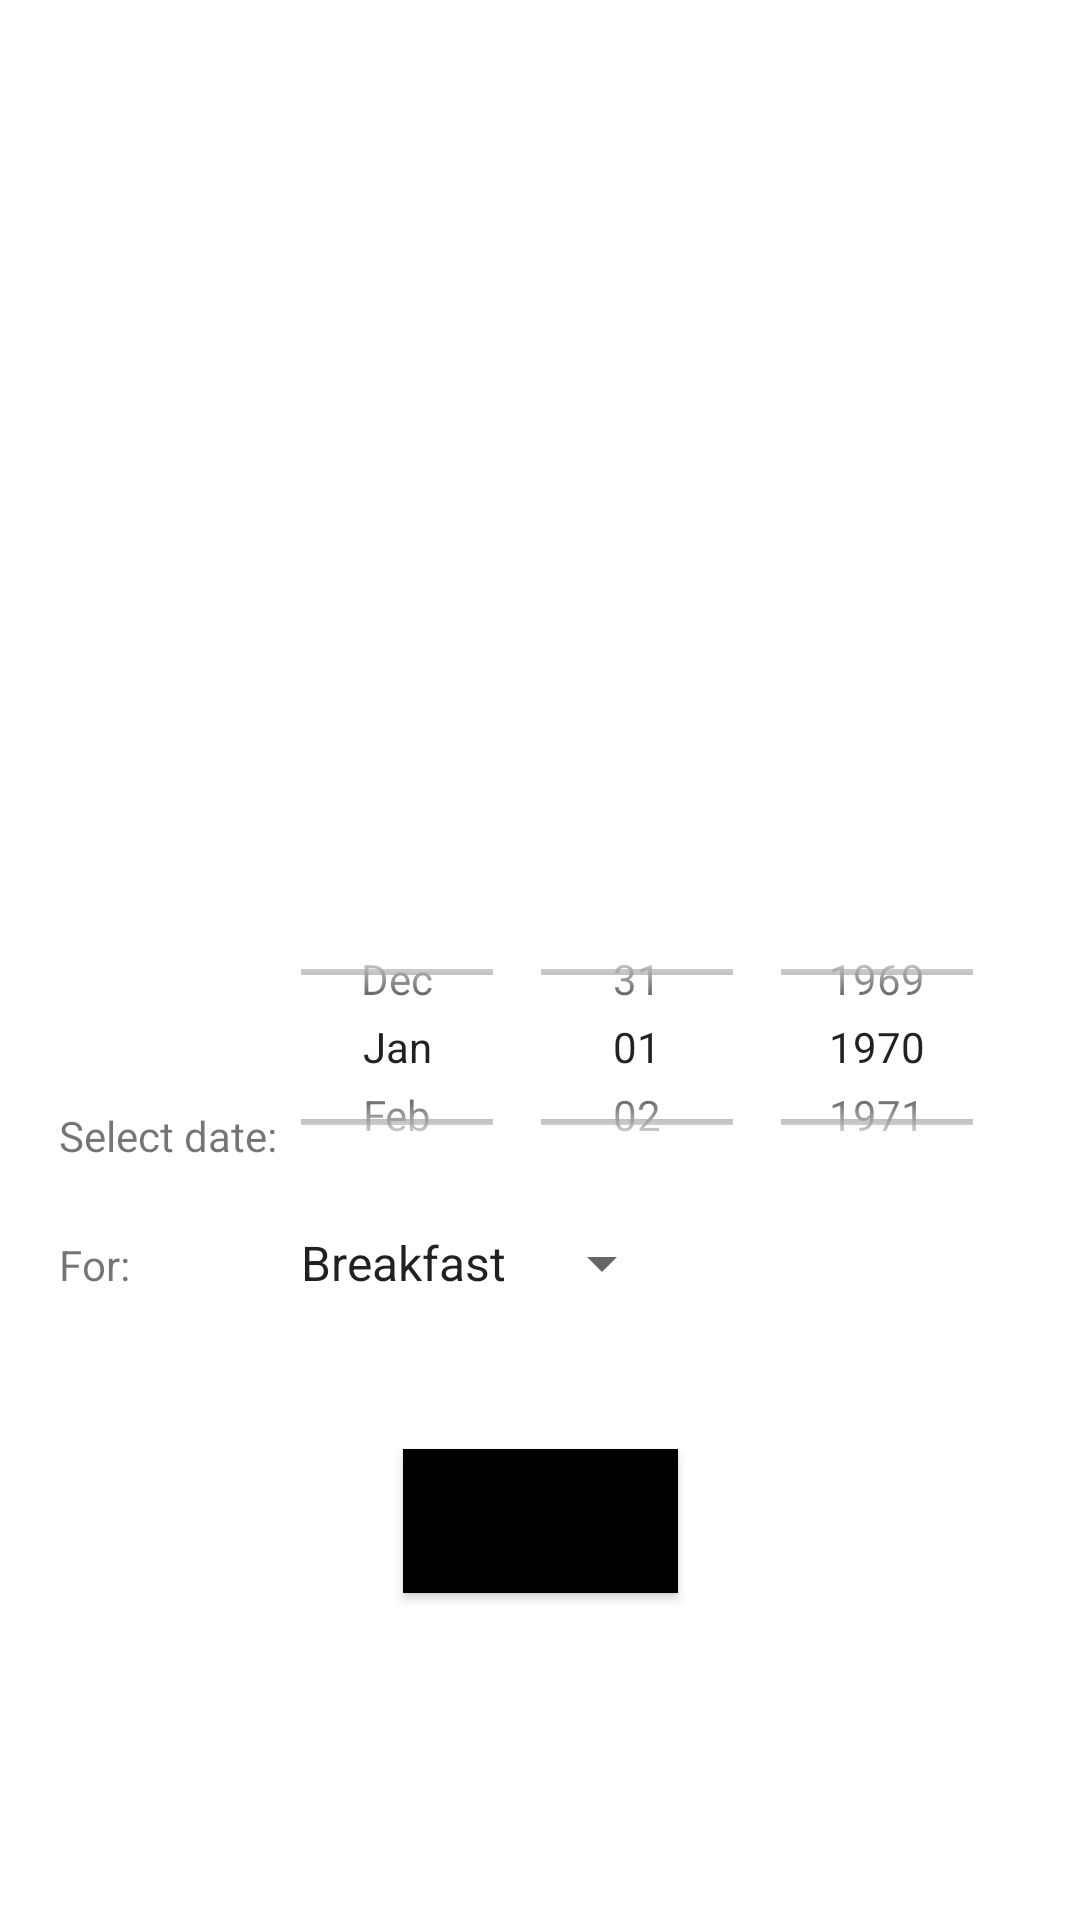

This screen was rendered from an Android layout file. Write that file and the resources it references.
<!-- AndroidManifest.xml: application theme Theme.Projekat2Milica_Bakic_RN342018 -->
<!-- res/layout/activity_saverecipe.xml -->
<?xml version="1.0" encoding="utf-8"?>
<androidx.constraintlayout.widget.ConstraintLayout
    xmlns:android="http://schemas.android.com/apk/res/android" android:layout_width="match_parent"
    android:layout_height="match_parent"
    xmlns:tools="http://schemas.android.com/tools"
    xmlns:app="http://schemas.android.com/apk/res-auto">

    <TextView
        android:id="@+id/recipeTitle"
        android:layout_width="wrap_content"
        android:layout_height="wrap_content"
        app:layout_constraintTop_toTopOf="parent"
        app:layout_constraintEnd_toEndOf="parent"
        app:layout_constraintStart_toStartOf="parent"
        android:layout_marginStart="16dp"
        android:layout_marginTop="30dp"
        android:textStyle="bold"/>

    <ImageView
        android:id="@+id/recipePicture"
        android:layout_width="match_parent"
        android:layout_height="200dp"
        android:layout_marginTop="20dp"
        app:layout_constraintTop_toBottomOf="@id/recipeTitle"
        app:layout_constraintEnd_toEndOf="parent"
        app:layout_constraintStart_toStartOf="parent"/>

    <GridLayout
        android:id="@+id/GridLayout"
        app:layout_constraintEnd_toEndOf="parent"
        app:layout_constraintTop_toBottomOf="@id/recipePicture"
        app:layout_constraintStart_toStartOf="parent"
        android:layout_width="wrap_content"
        android:layout_height="wrap_content"
        android:columnCount="2"
        android:rowCount="4"
        android:layout_marginTop="30dp"
        android:layout_marginBottom="20dp"
        android:orientation="horizontal"
        tools:context=".GridXMLActivity"
        tools:ignore="MissingConstraints">

    <TextView
        android:id="@+id/labelDate"
        android:layout_marginTop="70dp"
        app:layout_constraintEnd_toEndOf="parent"
        app:layout_constraintStart_toStartOf="parent"
        android:layout_width="wrap_content"
        android:layout_height="wrap_content"
        android:text="@string/saveDate"/>

        <DatePicker
            android:id="@+id/datePicker1"
            android:layout_width="wrap_content"
            android:layout_height="100dp"
            android:calendarViewShown="false"
            android:datePickerMode="spinner"/>

    <TextView
        android:id="@+id/labelFor"
        android:layout_marginTop="10dp"
        app:layout_constraintEnd_toEndOf="parent"
        app:layout_constraintStart_toStartOf="parent"
        android:layout_width="wrap_content"
        android:layout_height="wrap_content"
        android:text="@string/saveFor"/>

        <Spinner
            android:id="@+id/spinner"
            android:layout_width="wrap_content"
            android:layout_height="wrap_content"
            android:entries="@array/spinnerItems"
            android:layout_marginTop="10dp"
            app:layout_constraintEnd_toEndOf="parent"
            app:layout_constraintStart_toStartOf="parent"/>

    </GridLayout>

    <Button
        android:id="@+id/saveRecipeBtn"
        android:background="@color/black"
        android:layout_width="wrap_content"
        android:layout_height="wrap_content"
        app:layout_constraintTop_toBottomOf="@id/GridLayout"
        app:layout_constraintStart_toStartOf="parent"
        app:layout_constraintEnd_toEndOf="parent"
        android:layout_marginTop="50dp"
        android:layout_marginBottom="30dp"
        android:text="@string/btnAddToMenu"/>


</androidx.constraintlayout.widget.ConstraintLayout>
<!-- resources referenced by this layout -->
<resources>
  <string-array name="spinnerItems">
          <item>Breakfast</item>
          <item>Lunch</item>
          <item>Dinner</item>
      </string-array>
  <string name="btnAddToMenu">Add to menu</string>
  <string name="saveDate">Select date:</string>
  <string name="saveFor">For:</string>
  <style name="Theme.Projekat2Milica_Bakic_RN342018" parent="Theme.MaterialComponents.DayNight.DarkActionBar">
          
          <item name="colorPrimary">@color/purple_500</item>
          <item name="colorPrimaryVariant">@color/purple_700</item>
          <item name="colorOnPrimary">@color/white</item>
          
          <item name="colorSecondary">@color/teal_200</item>
          <item name="colorSecondaryVariant">@color/teal_700</item>
          <item name="colorOnSecondary">@color/black</item>
          
          <item name="android:statusBarColor" tools:targetApi="l">?attr/colorPrimaryVariant</item>
          
      </style>
  <!-- not gathered from this repository: default colours our renderer supplied (Android Studio template values) -->
  <color name="purple_500">#FF6200EE</color>
  <color name="purple_700">#FF3700B3</color>
  <color name="teal_200">#FF03DAC5</color>
  <color name="teal_700">#FF018786</color>
  <color name="black">#FF000000</color>
  <color name="white">#FFFFFFFF</color>
</resources>
